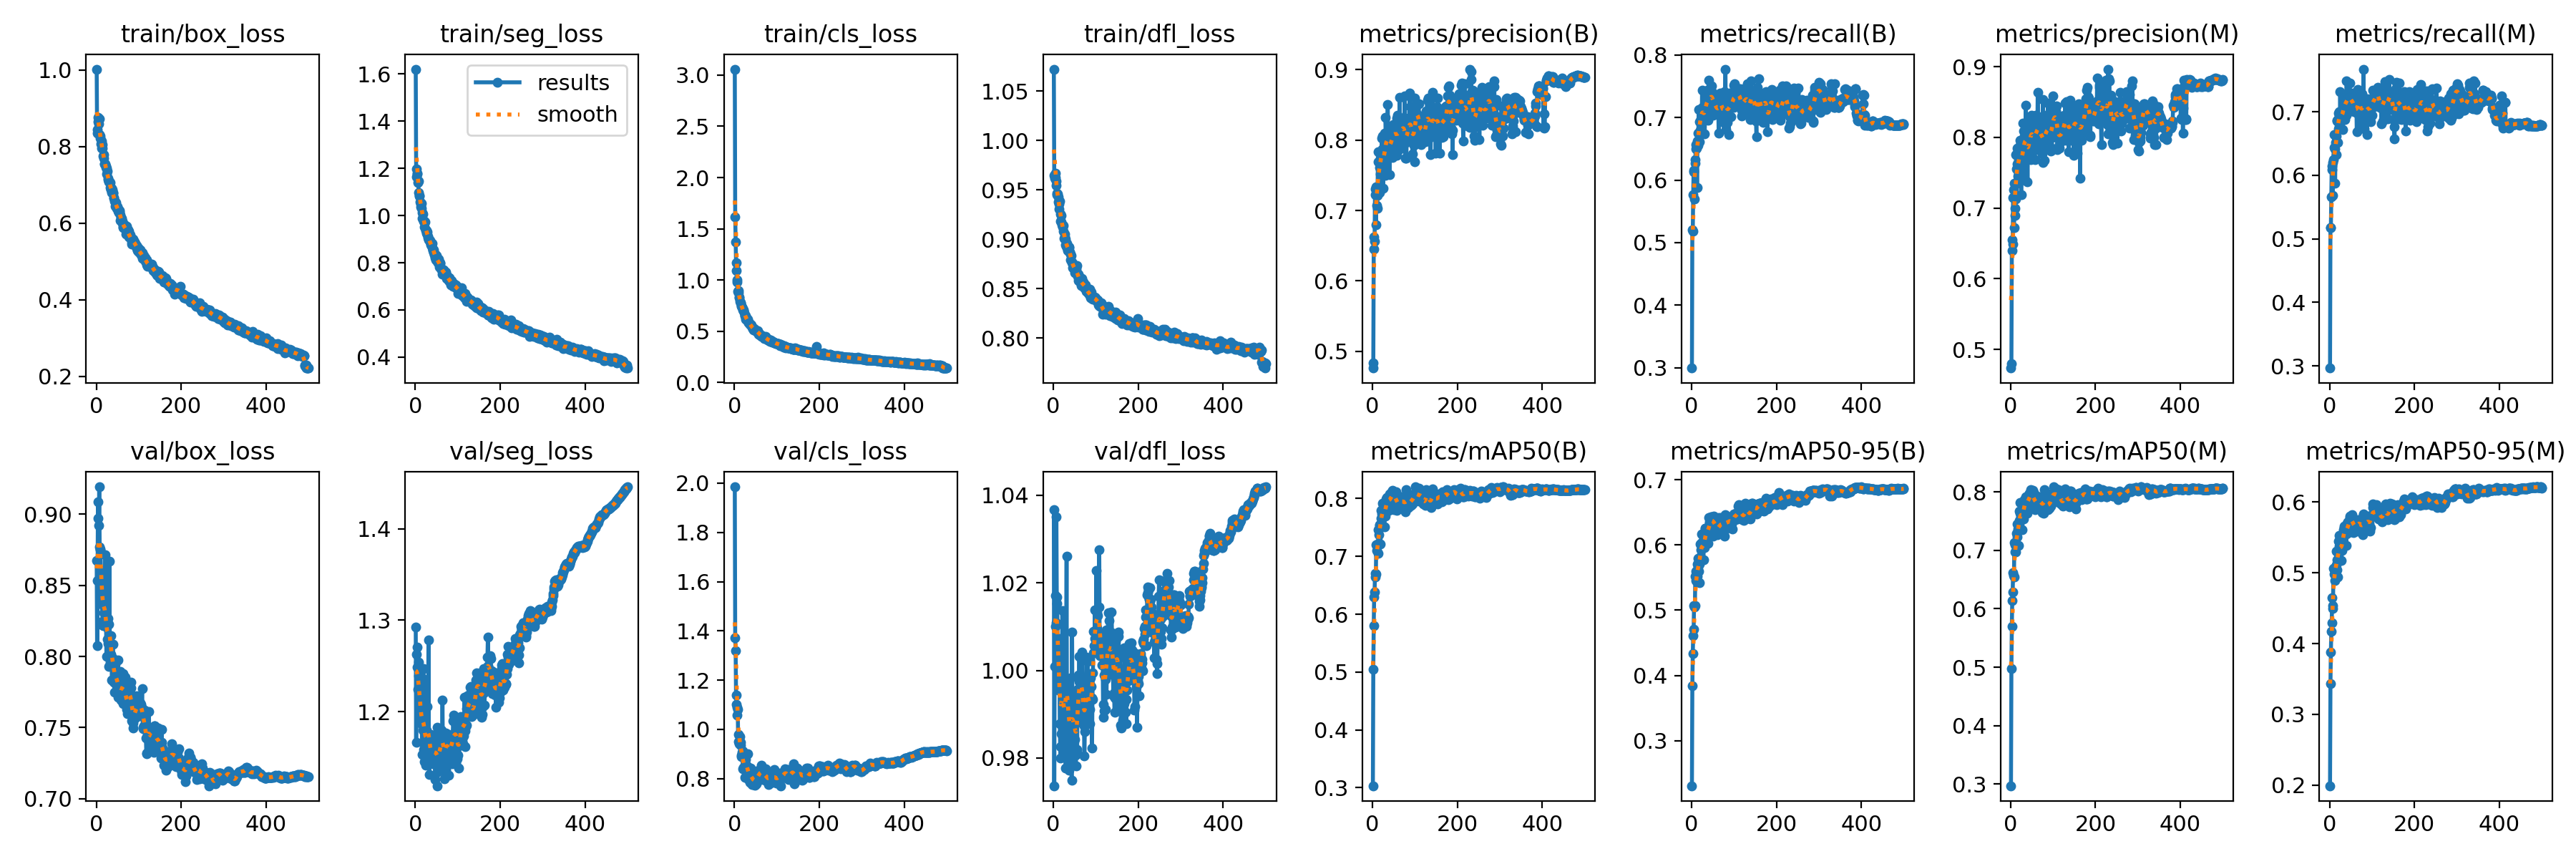

Source data for this figure (header and first rows):
epoch, train/box_loss, train/seg_loss, train/cls_loss, train/dfl_loss, metrics/precision(B), metrics/recall(B), metrics/mAP50(B), metrics/mAP50-95(B), metrics/precision(M), metrics/recall(M), metrics/mAP50(M), metrics/mAP50-95(M), val/box_loss, val/seg_loss, val/cls_loss, val/dfl_loss, lr/pg0, lr/pg1, lr/pg2
1, 1.003, 1.621, 3.058, 1.072, 0.4761, 0.2998, 0.3033, 0.2308, 0.4737, 0.2965, 0.297, 0.1991, 0.8676, 1.293, 1.985, 1.037, 0.06845, 0.001661, 0.001661
2, 0.8356, 1.197, 1.619, 0.9648, 0.4834, 0.5204, 0.5053, 0.3845, 0.4803, 0.5175, 0.4973, 0.3434, 0.8076, 1.166, 1.371, 0.9737, 0.03678, 0.003321, 0.003321
3, 0.8454, 1.164, 1.374, 0.9622, 0.645, 0.5183, 0.5801, 0.4335, 0.6398, 0.5172, 0.5699, 0.3875, 0.8534, 1.263, 1.318, 1.001, 0.005097, 0.004974, 0.004974
4, 0.8652, 1.176, 1.172, 0.9626, 0.6626, 0.577, 0.6301, 0.461, 0.655, 0.5662, 0.6139, 0.4171, 0.9086, 1.271, 1.139, 1.017, 0.00497, 0.00497, 0.00497
5, 0.8765, 1.178, 1.092, 0.9667, 0.6561, 0.6129, 0.6382, 0.4707, 0.6493, 0.6148, 0.6292, 0.4294, 0.8973, 1.248, 1.102, 1.01, 0.00497, 0.00497, 0.00497
6, 0.8594, 1.14, 1.004, 0.9548, 0.7228, 0.6158, 0.671, 0.5066, 0.7152, 0.6088, 0.6623, 0.4653, 0.8921, 1.224, 1.057, 1.011, 0.00496, 0.00496, 0.00496
7, 0.873, 1.145, 0.9815, 0.9588, 0.7308, 0.5697, 0.6641, 0.505, 0.7259, 0.5687, 0.6572, 0.4492, 0.9193, 1.239, 1.089, 1.035, 0.004951, 0.004951, 0.004951
8, 0.831, 1.098, 0.8875, 0.9455, 0.6797, 0.6263, 0.6691, 0.5073, 0.672, 0.6197, 0.6544, 0.4539, 0.877, 1.254, 1.08, 1.015, 0.004941, 0.004941, 0.004941
9, 0.8227, 1.085, 0.8951, 0.9468, 0.7338, 0.6327, 0.7204, 0.5524, 0.7351, 0.6252, 0.7132, 0.5063, 0.8751, 1.206, 0.9509, 1.017, 0.004931, 0.004931, 0.004931
10, 0.8271, 1.083, 0.8728, 0.9463, 0.7076, 0.6499, 0.7103, 0.5452, 0.6997, 0.6435, 0.6978, 0.4981, 0.8757, 1.209, 0.9779, 1.002, 0.004921, 0.004921, 0.004921
11, 0.8065, 1.058, 0.8319, 0.9429, 0.7029, 0.6561, 0.7212, 0.5592, 0.6892, 0.6643, 0.7095, 0.5056, 0.8604, 1.234, 0.9514, 0.9999, 0.004911, 0.004911, 0.004911
12, 0.8155, 1.05, 0.8279, 0.9381, 0.7217, 0.6507, 0.7203, 0.5442, 0.7133, 0.6421, 0.7081, 0.4886, 0.8394, 1.187, 0.9412, 0.9956, 0.004901, 0.004901, 0.004901
13, 0.7967, 1.038, 0.793, 0.9357, 0.7838, 0.5876, 0.7048, 0.5521, 0.7755, 0.5874, 0.6979, 0.4996, 0.8527, 1.198, 0.9702, 1.007, 0.004891, 0.004891, 0.004891
14, 0.7965, 1.032, 0.7791, 0.9305, 0.7688, 0.6628, 0.7462, 0.5709, 0.7553, 0.6512, 0.729, 0.5086, 0.8494, 1.202, 0.9463, 1.006, 0.004881, 0.004881, 0.004881
15, 0.8059, 1.053, 0.7763, 0.9386, 0.7695, 0.6554, 0.7371, 0.5668, 0.7849, 0.6322, 0.7232, 0.5112, 0.8245, 1.199, 0.936, 0.9879, 0.004871, 0.004871, 0.004871
16, 0.7762, 1.013, 0.7522, 0.9255, 0.7615, 0.6748, 0.7552, 0.58, 0.7623, 0.662, 0.7454, 0.5309, 0.8217, 1.153, 0.8898, 0.9826, 0.004861, 0.004861, 0.004861
17, 0.7693, 0.9879, 0.7425, 0.9187, 0.7257, 0.7127, 0.7534, 0.5599, 0.7352, 0.6861, 0.7371, 0.5039, 0.8351, 1.186, 0.8957, 0.9799, 0.004851, 0.004851, 0.004851
18, 0.7787, 1.006, 0.735, 0.9244, 0.752, 0.6931, 0.7494, 0.5712, 0.745, 0.6864, 0.7335, 0.5186, 0.8308, 1.179, 0.906, 0.9856, 0.004842, 0.004842, 0.004842
19, 0.755, 0.9752, 0.7199, 0.9175, 0.7827, 0.6613, 0.721, 0.5422, 0.7783, 0.652, 0.7081, 0.494, 0.8444, 1.247, 0.9135, 0.9966, 0.004832, 0.004832, 0.004832
20, 0.7543, 0.9751, 0.7078, 0.9151, 0.7825, 0.7117, 0.7796, 0.6015, 0.7759, 0.6978, 0.7673, 0.545, 0.8232, 1.159, 0.8394, 0.9947, 0.004822, 0.004822, 0.004822
21, 0.755, 0.9776, 0.7019, 0.9127, 0.7791, 0.6791, 0.7655, 0.5817, 0.7636, 0.6729, 0.7514, 0.5299, 0.8714, 1.236, 0.9039, 1.014, 0.004812, 0.004812, 0.004812
22, 0.7462, 0.9512, 0.7101, 0.9131, 0.8027, 0.6978, 0.7729, 0.5924, 0.7961, 0.6944, 0.7637, 0.5375, 0.8231, 1.145, 0.8441, 0.9924, 0.004802, 0.004802, 0.004802
23, 0.7499, 0.9718, 0.68, 0.9142, 0.788, 0.7101, 0.792, 0.6167, 0.7892, 0.7003, 0.7822, 0.5529, 0.8241, 1.165, 0.8448, 0.9943, 0.004792, 0.004792, 0.004792
24, 0.7431, 0.9393, 0.6544, 0.9086, 0.8063, 0.6935, 0.7811, 0.6038, 0.795, 0.6811, 0.759, 0.5335, 0.8, 1.141, 0.8045, 0.9812, 0.004782, 0.004782, 0.004782
25, 0.729, 0.9366, 0.655, 0.9009, 0.732, 0.7437, 0.7889, 0.6015, 0.7193, 0.7314, 0.7674, 0.5414, 0.8205, 1.173, 0.8415, 0.9856, 0.004772, 0.004772, 0.004772
26, 0.7362, 0.9359, 0.6521, 0.9026, 0.7535, 0.7158, 0.7778, 0.6008, 0.7698, 0.6856, 0.7616, 0.5345, 0.8121, 1.18, 0.8488, 0.996, 0.004762, 0.004762, 0.004762
27, 0.7141, 0.9234, 0.6196, 0.9053, 0.766, 0.7025, 0.7754, 0.5974, 0.7591, 0.6948, 0.7613, 0.537, 0.8094, 1.162, 0.8766, 0.986, 0.004752, 0.004752, 0.004752
28, 0.7167, 0.9307, 0.6341, 0.8944, 0.7771, 0.7011, 0.7506, 0.5775, 0.7677, 0.6882, 0.7359, 0.5179, 0.8268, 1.205, 0.8938, 0.9969, 0.004743, 0.004743, 0.004743
29, 0.7098, 0.9137, 0.6229, 0.9001, 0.8097, 0.7101, 0.7712, 0.5984, 0.8203, 0.6906, 0.7616, 0.5316, 0.7929, 1.152, 0.8247, 0.9777, 0.004733, 0.004733, 0.004733
30, 0.7085, 0.9074, 0.6126, 0.8934, 0.7499, 0.7008, 0.7691, 0.596, 0.7402, 0.6949, 0.754, 0.5385, 0.8227, 1.159, 0.8519, 0.998, 0.004723, 0.004723, 0.004723
31, 0.7081, 0.8994, 0.6149, 0.8957, 0.8323, 0.6743, 0.7772, 0.598, 0.8089, 0.6721, 0.7621, 0.5427, 0.8669, 1.278, 0.9012, 1.026, 0.004713, 0.004713, 0.004713
32, 0.6939, 0.8987, 0.5947, 0.8918, 0.8082, 0.7055, 0.799, 0.6252, 0.802, 0.6993, 0.7866, 0.5611, 0.8009, 1.163, 0.8019, 0.9863, 0.004703, 0.004703, 0.004703
33, 0.7055, 0.8976, 0.5824, 0.8886, 0.7902, 0.7313, 0.8019, 0.6254, 0.7871, 0.7201, 0.7859, 0.5579, 0.7962, 1.131, 0.7968, 0.987, 0.004693, 0.004693, 0.004693
34, 0.6875, 0.8885, 0.5882, 0.8919, 0.7957, 0.7389, 0.7995, 0.6193, 0.7912, 0.727, 0.7873, 0.5635, 0.8146, 1.151, 0.8125, 0.9965, 0.004683, 0.004683, 0.004683
35, 0.6894, 0.8933, 0.5856, 0.8919, 0.7764, 0.7278, 0.7975, 0.6252, 0.7733, 0.7234, 0.7914, 0.5659, 0.8015, 1.153, 0.8257, 0.9965, 0.004673, 0.004673, 0.004673
36, 0.68, 0.8759, 0.57, 0.8923, 0.8501, 0.7012, 0.7983, 0.6191, 0.8454, 0.6878, 0.7836, 0.5544, 0.8086, 1.175, 0.8077, 0.9887, 0.004663, 0.004663, 0.004663
37, 0.6923, 0.8815, 0.5678, 0.8914, 0.7853, 0.7437, 0.8012, 0.6167, 0.8037, 0.7107, 0.7876, 0.5633, 0.7834, 1.147, 0.7853, 0.9772, 0.004653, 0.004653, 0.004653
38, 0.6883, 0.8725, 0.5672, 0.8872, 0.8046, 0.7281, 0.803, 0.6229, 0.7934, 0.7169, 0.7853, 0.5615, 0.7988, 1.155, 0.8159, 0.9846, 0.004644, 0.004644, 0.004644
39, 0.6787, 0.864, 0.5619, 0.8865, 0.7991, 0.6949, 0.7793, 0.6024, 0.7795, 0.6943, 0.7641, 0.5388, 0.8087, 1.164, 0.8432, 0.9852, 0.004634, 0.004634, 0.004634
40, 0.6811, 0.8828, 0.5592, 0.8848, 0.7507, 0.7599, 0.7915, 0.62, 0.7374, 0.7482, 0.7757, 0.5552, 0.7985, 1.156, 0.8315, 0.9982, 0.004624, 0.004624, 0.004624
41, 0.6661, 0.8529, 0.5385, 0.8796, 0.7916, 0.7332, 0.8083, 0.6423, 0.7824, 0.7206, 0.7911, 0.5704, 0.7818, 1.143, 0.7759, 0.9847, 0.004614, 0.004614, 0.004614
42, 0.6664, 0.8549, 0.538, 0.8838, 0.8161, 0.7027, 0.8067, 0.6351, 0.8115, 0.6999, 0.7954, 0.572, 0.7926, 1.169, 0.789, 0.989, 0.004604, 0.004604, 0.004604
43, 0.6573, 0.8419, 0.5234, 0.8771, 0.7804, 0.7349, 0.7954, 0.6329, 0.7739, 0.7286, 0.7861, 0.5636, 0.775, 1.143, 0.8007, 0.9749, 0.004594, 0.004594, 0.004594
44, 0.6568, 0.8545, 0.5256, 0.8763, 0.7999, 0.7264, 0.7862, 0.6194, 0.7883, 0.7214, 0.7754, 0.5571, 0.7945, 1.167, 0.8074, 1.009, 0.004584, 0.004584, 0.004584
45, 0.6455, 0.833, 0.5158, 0.8711, 0.8024, 0.7339, 0.812, 0.6433, 0.7935, 0.7234, 0.7976, 0.5688, 0.7853, 1.149, 0.777, 0.9894, 0.004574, 0.004574, 0.004574
46, 0.6476, 0.821, 0.5301, 0.8757, 0.8128, 0.7313, 0.8071, 0.6425, 0.8235, 0.709, 0.7917, 0.5728, 0.7871, 1.17, 0.8003, 0.9841, 0.004564, 0.004564, 0.004564
47, 0.6544, 0.8367, 0.5183, 0.8723, 0.7751, 0.7499, 0.808, 0.6424, 0.7681, 0.7452, 0.7969, 0.5785, 0.7803, 1.125, 0.7916, 0.9828, 0.004555, 0.004555, 0.004555
48, 0.6394, 0.8133, 0.5137, 0.8709, 0.8056, 0.7393, 0.814, 0.6428, 0.8009, 0.7298, 0.8046, 0.5797, 0.7884, 1.157, 0.8005, 0.9926, 0.004545, 0.004545, 0.004545
49, 0.6428, 0.8204, 0.5154, 0.874, 0.822, 0.7396, 0.8119, 0.6368, 0.8312, 0.717, 0.7985, 0.5758, 0.7819, 1.175, 0.7725, 0.9902, 0.004535, 0.004535, 0.004535
50, 0.6437, 0.8298, 0.5083, 0.8734, 0.8186, 0.7296, 0.8102, 0.6418, 0.8129, 0.7163, 0.7968, 0.5745, 0.7797, 1.153, 0.7851, 0.9842, 0.004525, 0.004525, 0.004525
51, 0.631, 0.8048, 0.5039, 0.866, 0.8102, 0.7037, 0.7812, 0.6134, 0.8089, 0.7017, 0.7788, 0.5633, 0.7974, 1.183, 0.8217, 0.9943, 0.004515, 0.004515, 0.004515
52, 0.6358, 0.8175, 0.5032, 0.8677, 0.8104, 0.718, 0.8106, 0.6448, 0.8064, 0.7161, 0.8025, 0.578, 0.7712, 1.119, 0.7793, 0.9806, 0.004505, 0.004505, 0.004505
53, 0.6281, 0.8104, 0.4948, 0.8682, 0.7923, 0.7367, 0.8088, 0.642, 0.7812, 0.7261, 0.7968, 0.5827, 0.7745, 1.134, 0.8027, 0.9782, 0.004495, 0.004495, 0.004495
54, 0.6333, 0.801, 0.5027, 0.8704, 0.8148, 0.7273, 0.8048, 0.6349, 0.8083, 0.7208, 0.7927, 0.5772, 0.7727, 1.147, 0.8047, 0.9887, 0.004485, 0.004485, 0.004485
55, 0.63, 0.8155, 0.5088, 0.8734, 0.817, 0.7329, 0.8113, 0.6419, 0.8013, 0.7291, 0.7988, 0.5739, 0.7727, 1.148, 0.8021, 0.9811, 0.004475, 0.004475, 0.004475
56, 0.6227, 0.7993, 0.4895, 0.8648, 0.8066, 0.7107, 0.785, 0.6193, 0.7989, 0.7043, 0.7763, 0.5567, 0.7807, 1.167, 0.8061, 0.9819, 0.004465, 0.004465, 0.004465
57, 0.6074, 0.7817, 0.4731, 0.8626, 0.7782, 0.7193, 0.7799, 0.6191, 0.7689, 0.7079, 0.7696, 0.5587, 0.7894, 1.169, 0.8327, 0.9957, 0.004456, 0.004456, 0.004456
58, 0.6149, 0.7993, 0.4792, 0.8651, 0.8316, 0.7053, 0.8043, 0.6365, 0.8216, 0.7007, 0.7912, 0.576, 0.7695, 1.157, 0.8118, 0.9899, 0.004446, 0.004446, 0.004446
59, 0.6135, 0.7981, 0.4768, 0.8586, 0.835, 0.7114, 0.8004, 0.6327, 0.8308, 0.7075, 0.7944, 0.5736, 0.7788, 1.154, 0.819, 0.9989, 0.004436, 0.004436, 0.004436
60, 0.6075, 0.776, 0.466, 0.8603, 0.7926, 0.7253, 0.7925, 0.6279, 0.7979, 0.7019, 0.7804, 0.5592, 0.7736, 1.138, 0.8265, 0.9975, 0.004426, 0.004426, 0.004426
... 440 more rows
